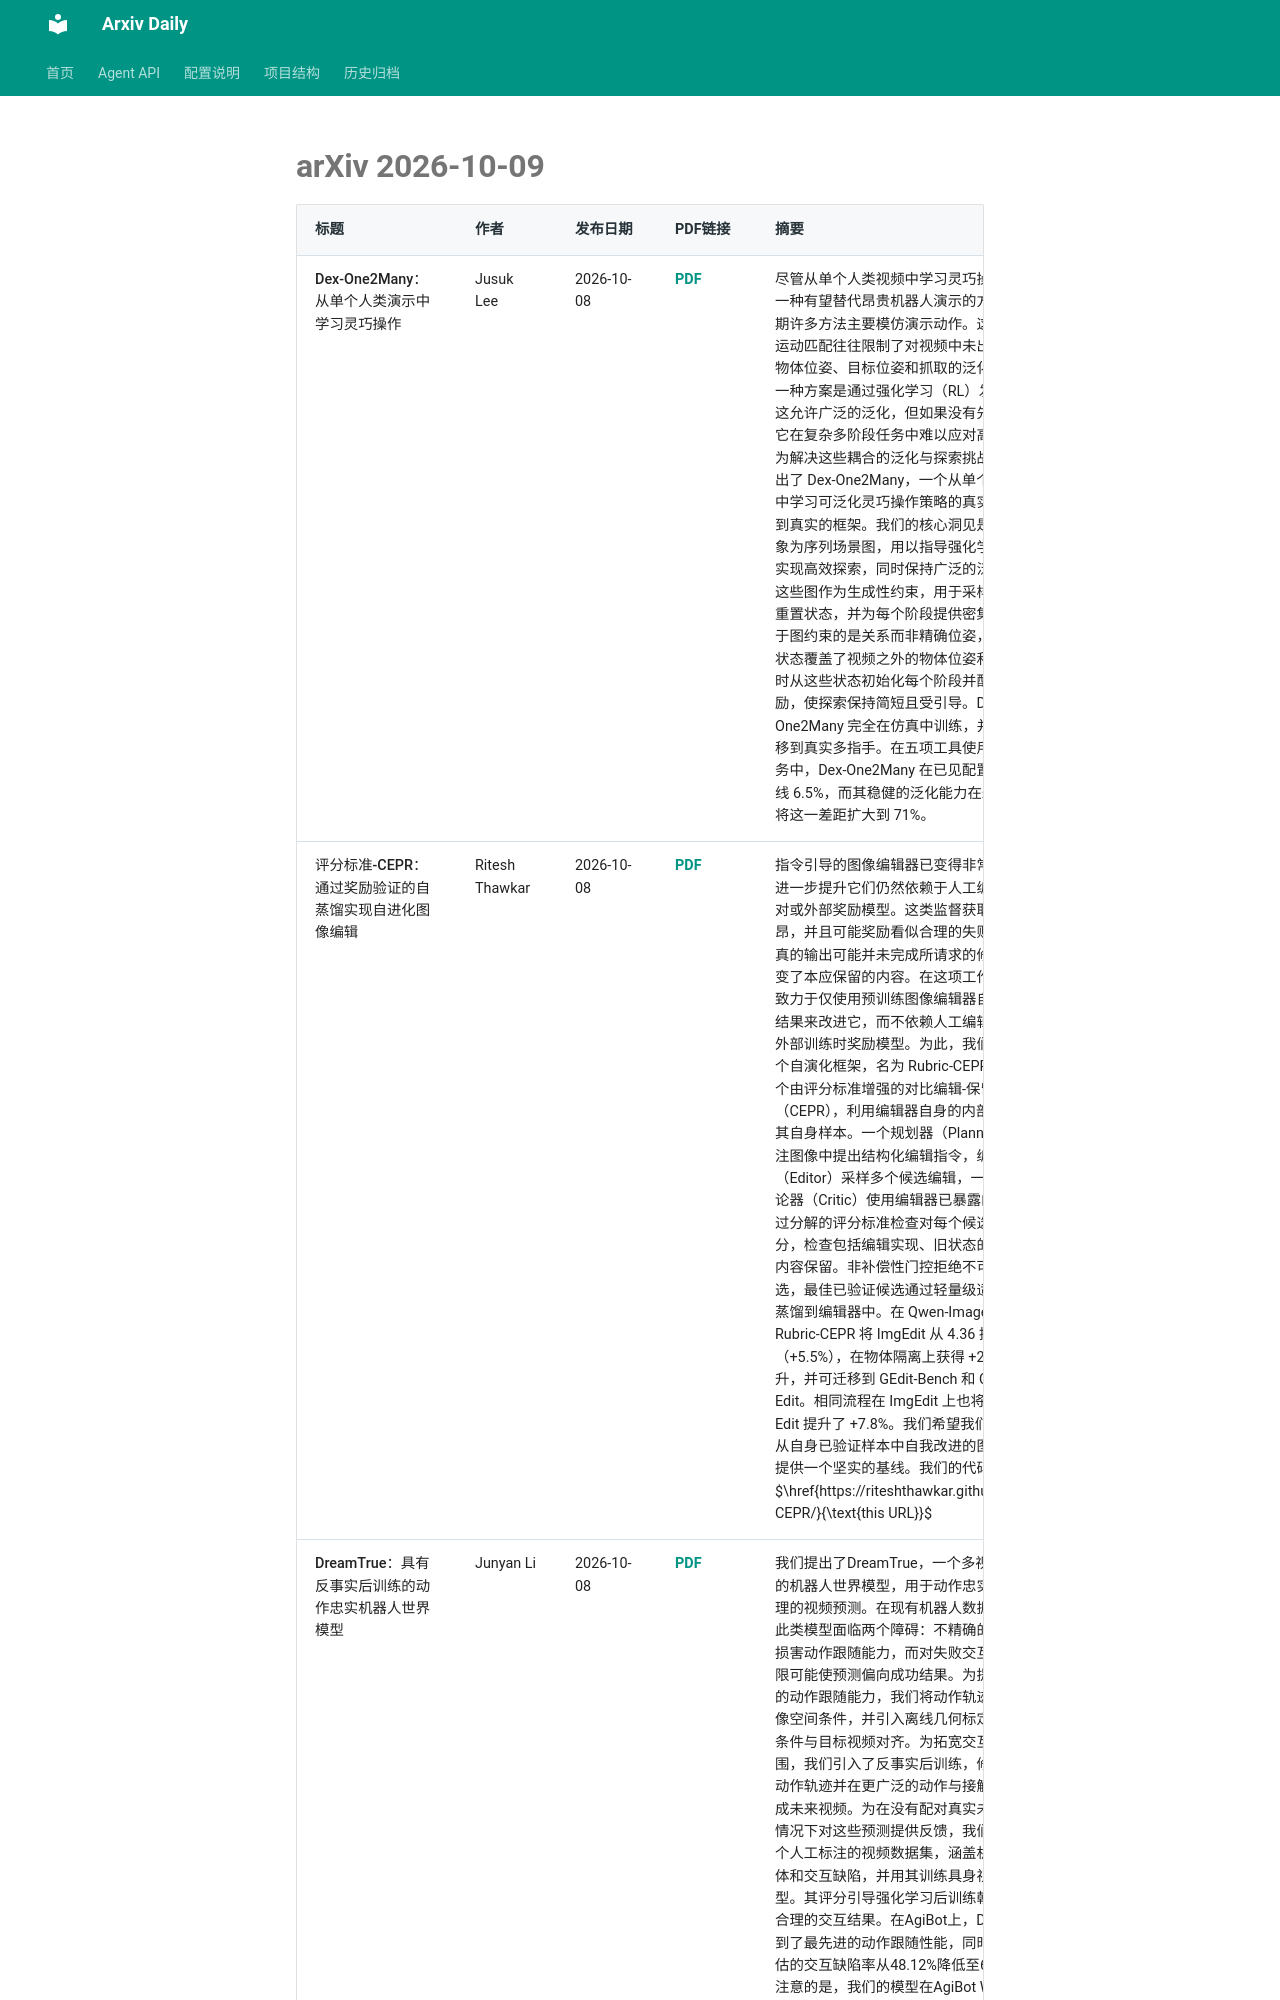

repository: Lcollection/Arxiv_Daily · page: daily-papers/2026-10-09-arxiv/index.html · generator: mkdocs

# arXiv 2026-10-09

| 标题 | 作者 | 发布日期 | PDF链接 | 摘要 |
|------|------|----------|--------|------|
| Dex-One2Many：从单个人类演示中学习灵巧操作 | Jusuk Lee | 2026-10-08 | [PDF](https://arxiv.org/pdf/2610.12470v1) | 尽管从单个人类视频中学习灵巧操作提供了一种有望替代昂贵机器人演示的方案，但近期许多方法主要模仿演示动作。这种严格的运动匹配往往限制了对视频中未出现的初始物体位姿、目标位姿和抓取的泛化能力。另一种方案是通过强化学习（RL）发现策略，这允许广泛的泛化，但如果没有先验指导，它在复杂多阶段任务中难以应对高维探索。为解决这些耦合的泛化与探索挑战，我们提出了 Dex-One2Many，一个从单个人类视频中学习可泛化灵巧操作策略的真实到仿真再到真实的框架。我们的核心洞见是将视频抽象为序列场景图，用以指导强化学习，从而实现高效探索，同时保持广泛的泛化能力。这些图作为生成性约束，用于采样多样化的重置状态，并为每个阶段提供密集奖励。由于图约束的是关系而非精确位姿，这些重置状态覆盖了视频之外的物体位姿和抓取，同时从这些状态初始化每个阶段并配合密集奖励，使探索保持简短且受引导。Dex-One2Many 完全在仿真中训练，并零样本迁移到真实多指手。在五项工具使用和操作任务中，Dex-One2Many 在已见配置上超过基线 6.5%，而其稳健的泛化能力在未见场景中将这一差距扩大到 71%。 |
| 评分标准-CEPR：通过奖励验证的自蒸馏实现自进化图像编辑 | Ritesh Thawkar | 2026-10-08 | [PDF](https://arxiv.org/pdf/2610.12469v1) | 指令引导的图像编辑器已变得非常强大，但进一步提升它们仍然依赖于人工编辑的训练对或外部奖励模型。这类监督获取成本高昂，并且可能奖励看似合理的失败：一个逼真的输出可能并未完成所请求的修改，或改变了本应保留的内容。在这项工作中，我们致力于仅使用预训练图像编辑器自身的生成结果来改进它，而不依赖人工编辑的目标或外部训练时奖励模型。为此，我们提出了一个自演化框架，名为 Rubric-CEPR，它通过一个由评分标准增强的对比编辑-保留奖励（CEPR），利用编辑器自身的内部表示来验证其自身样本。一个规划器（Planner）从未标注图像中提出结构化编辑指令，编辑器（Editor）采样多个候选编辑，一个冻结的评论器（Critic）使用编辑器已暴露的特征，通过分解的评分标准检查对每个候选进行评分，检查包括编辑实现、旧状态的移除以及内容保留。非补偿性门控拒绝不可行的候选，最佳已验证候选通过轻量级适配器训练蒸馏到编辑器中。在 Qwen-Image-Edit 上，Rubric-CEPR 将 ImgEdit 从 4.36 提升到 4.60（+5.5%），在物体隔离上获得 +24.9% 的提升，并可迁移到 GEdit-Bench 和 Complex-Edit。相同流程在 ImgEdit 上也将 Step1X-Edit 提升了 +7.8%。我们希望我们的方法能为从自身已验证样本中自我改进的图像编辑器提供一个坚实的基线。我们的代码公开于 $\href{https://riteshthawkar.github.io/Rubric-CEPR/}{\text{this URL}}$ |
| DreamTrue：具有反事实后训练的动作忠实机器人世界模型 | Junyan Li | 2026-10-08 | [PDF](https://arxiv.org/pdf/2610.12468v1) | 我们提出了DreamTrue，一个多视角、跨本体的机器人世界模型，用于动作忠实且物理合理的视频预测。在现有机器人数据集上训练此类模型面临两个障碍：不精确的标定可能损害动作跟随能力，而对失败交互的覆盖有限可能使预测偏向成功结果。为提升跨本体的动作跟随能力，我们将动作轨迹渲染为图像空间条件，并引入离线几何标定以使这些条件与目标视频对齐。为拓宽交互覆盖范围，我们引入了反事实后训练，修改记录的动作轨迹并在更广泛的动作与接触配置下生成未来视频。为在没有配对真实未来视频的情况下对这些预测提供反馈，我们构建了一个人工标注的视频数据集，涵盖机器人、物体和交互缺陷，并用其训练具身视频奖励模型。其评分引导强化学习后训练朝向更物理合理的交互结果。在AgiBot上，DreamTrue达到了最先进的动作跟随性能，同时将人工评估的交互缺陷率从48.12%降低至6.25%。值得注意的是，我们的模型在AgiBot World Challenge 2026世界模型赛道中排名第一。项目页面见https://brave-eai.gi
